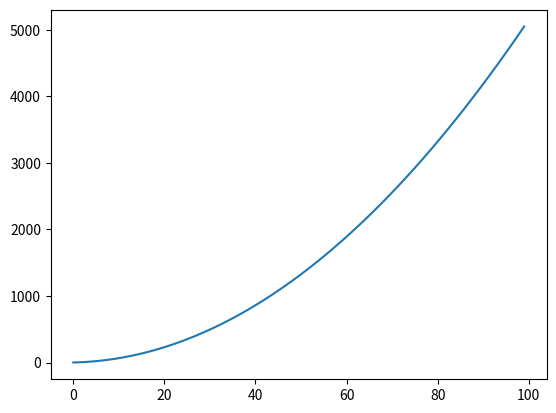

Source code (Python):
import numpy as np
import matplotlib.pyplot as plt

iter_num = 100
datas = np.zeros(shape = (iter_num, ), dtype = np.double)
ans = 0
for i in range(1, iter_num + 1):
    ans = ans + i
    datas[i - 1] = ans

print("Answer : ", ans)
plt.figure(1)
plt.plot(range(0, iter_num), datas)
plt.show()